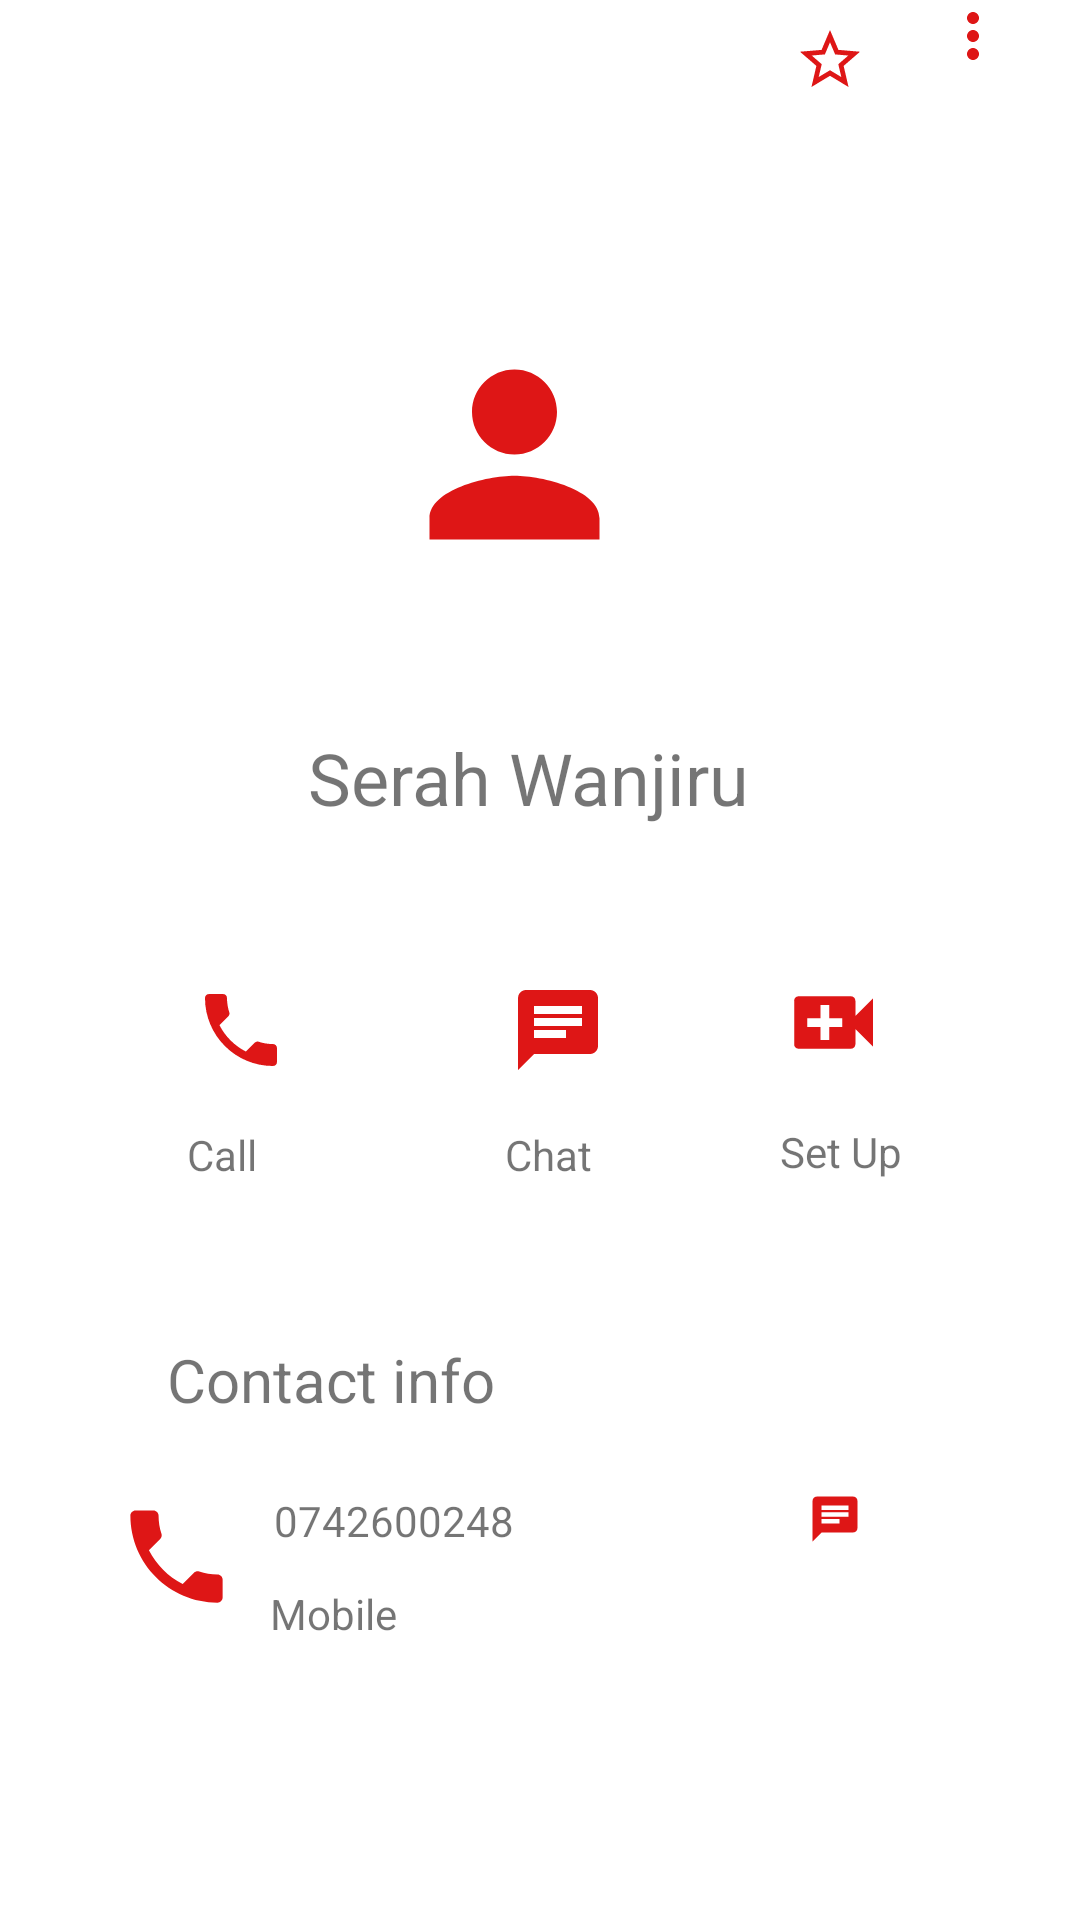

Layout XML and referenced resources for this Android screen:
<!-- AndroidManifest.xml: application theme Theme.ContactRecyclerViews -->
<!-- res/layout/activity_view_contact.xml -->
<?xml version="1.0" encoding="utf-8"?>
<androidx.constraintlayout.widget.ConstraintLayout xmlns:android="http://schemas.android.com/apk/res/android"
    xmlns:app="http://schemas.android.com/apk/res-auto"
    xmlns:tools="http://schemas.android.com/tools"
    android:layout_width="match_parent"
    android:layout_height="match_parent"
    tools:context=".ViewContactActivity">

    <ImageView
        android:id="@+id/imgPerson"
        android:layout_width="85dp"
        android:layout_height="95dp"
        android:layout_marginStart="24dp"
        android:layout_marginTop="40dp"
        android:layout_marginEnd="24dp"
        app:layout_constraintEnd_toEndOf="parent"
        app:layout_constraintHorizontal_bias="0.463"
        app:layout_constraintStart_toStartOf="parent"
        app:layout_constraintTop_toTopOf="@+id/guideline2"
        app:srcCompat="@drawable/ic_baseline_person_24" />

    <androidx.constraintlayout.widget.Guideline
        android:id="@+id/guideline2"
        android:layout_width="wrap_content"
        android:layout_height="wrap_content"
        android:orientation="horizontal"
        app:layout_constraintGuide_percent="0.1" />

    <ImageView
        android:id="@+id/imgstar"
        android:layout_width="wrap_content"
        android:layout_height="wrap_content"
        android:layout_marginBottom="32dp"
        app:layout_constraintBottom_toTopOf="@+id/guideline2"
        app:layout_constraintEnd_toEndOf="parent"
        app:layout_constraintHorizontal_bias="0.788"
        app:layout_constraintStart_toStartOf="parent"
        app:srcCompat="@drawable/ic_baseline_star_border_24" />

    <TextView
        android:id="@+id/tvName1"
        android:layout_width="wrap_content"
        android:layout_height="wrap_content"
        android:layout_marginStart="24dp"
        android:layout_marginTop="44dp"
        android:layout_marginEnd="24dp"
        android:text=" Serah Wanjiru"
        android:textSize="24sp"
        app:layout_constraintEnd_toEndOf="parent"
        app:layout_constraintHorizontal_bias="0.457"
        app:layout_constraintStart_toStartOf="parent"
        app:layout_constraintTop_toBottomOf="@+id/imgPerson" />

    <ImageView
        android:id="@+id/imgphone"
        android:layout_width="35dp"
        android:layout_height="32dp"
        android:layout_marginStart="16dp"
        android:layout_marginTop="52dp"
        app:layout_constraintEnd_toEndOf="parent"
        app:layout_constraintHorizontal_bias="0.151"
        app:layout_constraintStart_toStartOf="parent"
        app:layout_constraintTop_toBottomOf="@+id/tvName1"
        app:srcCompat="@drawable/ic_baseline_phone_24" />

    <TextView
        android:id="@+id/tvCall"
        android:layout_width="wrap_content"
        android:layout_height="wrap_content"
        android:layout_marginStart="16dp"
        android:layout_marginTop="16dp"
        android:text="Call"
        app:layout_constraintEnd_toEndOf="parent"
        app:layout_constraintHorizontal_bias="0.145"
        app:layout_constraintStart_toStartOf="parent"
        app:layout_constraintTop_toBottomOf="@+id/imgphone" />

    <ImageView
        android:id="@+id/imgChat"
        android:layout_width="32dp"
        android:layout_height="32dp"
        android:layout_marginStart="16dp"
        android:layout_marginTop="52dp"
        app:layout_constraintEnd_toEndOf="parent"
        app:layout_constraintHorizontal_bias="0.263"
        app:layout_constraintStart_toEndOf="@+id/imgphone"
        app:layout_constraintTop_toBottomOf="@+id/tvName1"
        app:srcCompat="@drawable/ic_baseline_chat_24" />

    <TextView
        android:id="@+id/tvChat"
        android:layout_width="wrap_content"
        android:layout_height="wrap_content"
        android:layout_marginStart="16dp"
        android:layout_marginTop="16dp"
        android:text="Chat"
        app:layout_constraintEnd_toEndOf="parent"
        app:layout_constraintHorizontal_bias="0.29"
        app:layout_constraintStart_toEndOf="@+id/tvCall"
        app:layout_constraintTop_toBottomOf="@+id/imgChat" />

    <ImageView
        android:id="@+id/imgvideo"
        android:layout_width="36dp"
        android:layout_height="35dp"
        android:layout_marginTop="48dp"
        android:layout_marginEnd="16dp"
        app:layout_constraintEnd_toEndOf="parent"
        app:layout_constraintHorizontal_bias="0.545"
        app:layout_constraintStart_toEndOf="@+id/imgChat"
        app:layout_constraintTop_toBottomOf="@+id/tvName1"
        app:srcCompat="@drawable/ic_baseline_video_call_24" />

    <TextView
        android:id="@+id/tvSetup"
        android:layout_width="wrap_content"
        android:layout_height="wrap_content"
        android:layout_marginTop="16dp"
        android:text="Set Up"
        app:layout_constraintEnd_toEndOf="parent"
        app:layout_constraintHorizontal_bias="0.513"
        app:layout_constraintStart_toEndOf="@+id/tvChat"
        app:layout_constraintTop_toBottomOf="@+id/imgvideo" />

    <TextView
        android:id="@+id/tvInfo"
        android:layout_width="wrap_content"
        android:layout_height="wrap_content"
        android:layout_marginStart="16dp"
        android:layout_marginTop="52dp"
        android:text="Contact info"
        android:textSize="20sp"
        app:layout_constraintEnd_toEndOf="parent"
        app:layout_constraintHorizontal_bias="0.169"
        app:layout_constraintStart_toStartOf="parent"
        app:layout_constraintTop_toBottomOf="@+id/tvCall" />

    <ImageView
        android:id="@+id/imageView4"
        android:layout_width="41dp"
        android:layout_height="43dp"
        android:layout_marginTop="24dp"
        app:layout_constraintEnd_toEndOf="parent"
        app:layout_constraintHorizontal_bias="0.12"
        app:layout_constraintStart_toStartOf="parent"
        app:layout_constraintTop_toBottomOf="@+id/tvInfo"
        app:srcCompat="@drawable/ic_baseline_phone_24" />

    <TextView
        android:id="@+id/tvNumber"
        android:layout_width="wrap_content"
        android:layout_height="wrap_content"
        android:layout_marginStart="8dp"
        android:layout_marginTop="24dp"
        android:text="0742600248"
        app:layout_constraintEnd_toEndOf="parent"
        app:layout_constraintHorizontal_bias="0.02"
        app:layout_constraintStart_toEndOf="@+id/imageView4"
        app:layout_constraintTop_toBottomOf="@+id/tvInfo" />

    <TextView
        android:id="@+id/tvMobile"
        android:layout_width="wrap_content"
        android:layout_height="wrap_content"
        android:layout_marginTop="12dp"
        android:text="Mobile"
        app:layout_constraintEnd_toEndOf="parent"
        app:layout_constraintHorizontal_bias="0.045"
        app:layout_constraintStart_toEndOf="@+id/imageView4"
        app:layout_constraintTop_toBottomOf="@+id/tvNumber" />

    <ImageView
        android:id="@+id/imageView5"
        android:layout_width="35dp"
        android:layout_height="18dp"
        app:layout_constraintEnd_toEndOf="parent"
        app:layout_constraintHorizontal_bias="0.582"
        app:layout_constraintStart_toEndOf="@+id/tvNumber"
        app:layout_constraintTop_toTopOf="@+id/tvNumber"
        app:srcCompat="@drawable/ic_baseline_chat_24" />

    <ImageView
        android:id="@+id/imgvert"
        android:layout_width="wrap_content"
        android:layout_height="wrap_content"
        app:layout_constraintEnd_toEndOf="parent"
        app:layout_constraintStart_toEndOf="@+id/imgstar"
        app:srcCompat="@drawable/ic_baseline_more_vert_24"
        tools:layout_editor_absoluteY="17dp" />
</androidx.constraintlayout.widget.ConstraintLayout>
<!-- resources referenced by this layout -->
<resources>
  <!-- drawable ic_baseline_chat_24 (drawable) -->
  <vector android:autoMirrored="true" android:height="24dp"
      android:tint="#DE1616" android:viewportHeight="24"
      android:viewportWidth="24" android:width="24dp" xmlns:android="http://schemas.android.com/apk/res/android">
      <path android:fillColor="@android:color/white" android:pathData="M20,2L4,2c-1.1,0 -1.99,0.9 -1.99,2L2,22l4,-4h14c1.1,0 2,-0.9 2,-2L22,4c0,-1.1 -0.9,-2 -2,-2zM6,9h12v2L6,11L6,9zM14,14L6,14v-2h8v2zM18,8L6,8L6,6h12v2z"/>
  </vector>
  <!-- drawable ic_baseline_more_vert_24 (drawable) -->
  <vector android:height="24dp" android:tint="#DE1616"
      android:viewportHeight="24" android:viewportWidth="24"
      android:width="24dp" xmlns:android="http://schemas.android.com/apk/res/android">
      <path android:fillColor="@android:color/white" android:pathData="M12,8c1.1,0 2,-0.9 2,-2s-0.9,-2 -2,-2 -2,0.9 -2,2 0.9,2 2,2zM12,10c-1.1,0 -2,0.9 -2,2s0.9,2 2,2 2,-0.9 2,-2 -0.9,-2 -2,-2zM12,16c-1.1,0 -2,0.9 -2,2s0.9,2 2,2 2,-0.9 2,-2 -0.9,-2 -2,-2z"/>
  </vector>
  <!-- drawable ic_baseline_person_24 (drawable) -->
  <vector android:height="72dp" android:tint="#DE1616"
      android:viewportHeight="24" android:viewportWidth="24"
      android:width="72dp" xmlns:android="http://schemas.android.com/apk/res/android">
      <path android:fillColor="@android:color/white" android:pathData="M12,12c2.21,0 4,-1.79 4,-4s-1.79,-4 -4,-4 -4,1.79 -4,4 1.79,4 4,4zM12,14c-2.67,0 -8,1.34 -8,4v2h16v-2c0,-2.66 -5.33,-4 -8,-4z"/>
  </vector>
  <!-- drawable ic_baseline_phone_24 (drawable) -->
  <vector android:height="24dp" android:tint="#DE1616"
      android:viewportHeight="24" android:viewportWidth="24"
      android:width="24dp" xmlns:android="http://schemas.android.com/apk/res/android">
      <path android:fillColor="@android:color/white" android:pathData="M6.62,10.79c1.44,2.83 3.76,5.14 6.59,6.59l2.2,-2.2c0.27,-0.27 0.67,-0.36 1.02,-0.24 1.12,0.37 2.33,0.57 3.57,0.57 0.55,0 1,0.45 1,1V20c0,0.55 -0.45,1 -1,1 -9.39,0 -17,-7.61 -17,-17 0,-0.55 0.45,-1 1,-1h3.5c0.55,0 1,0.45 1,1 0,1.25 0.2,2.45 0.57,3.57 0.11,0.35 0.03,0.74 -0.25,1.02l-2.2,2.2z"/>
  </vector>
  <!-- drawable ic_baseline_star_border_24 (drawable) -->
  <vector android:height="24dp" android:tint="#DE1616"
      android:viewportHeight="24" android:viewportWidth="24"
      android:width="24dp" xmlns:android="http://schemas.android.com/apk/res/android">
      <path android:fillColor="@android:color/white" android:pathData="M22,9.24l-7.19,-0.62L12,2 9.19,8.63 2,9.24l5.46,4.73L5.82,21 12,17.27 18.18,21l-1.63,-7.03L22,9.24zM12,15.4l-3.76,2.27 1,-4.28 -3.32,-2.88 4.38,-0.38L12,6.1l1.71,4.04 4.38,0.38 -3.32,2.88 1,4.28L12,15.4z"/>
  </vector>
  <!-- drawable ic_baseline_video_call_24 (drawable) -->
  <vector android:height="24dp" android:tint="#DE1616"
      android:viewportHeight="24" android:viewportWidth="24"
      android:width="24dp" xmlns:android="http://schemas.android.com/apk/res/android">
      <path android:fillColor="@android:color/white" android:pathData="M17,10.5V7c0,-0.55 -0.45,-1 -1,-1H4c-0.55,0 -1,0.45 -1,1v10c0,0.55 0.45,1 1,1h12c0.55,0 1,-0.45 1,-1v-3.5l4,4v-11l-4,4zM14,13h-3v3H9v-3H6v-2h3V8h2v3h3v2z"/>
  </vector>
  <style name="Theme.ContactRecyclerViews" parent="Theme.MaterialComponents.DayNight.DarkActionBar">
          
          <item name="colorPrimary">@color/purple_500</item>
          <item name="colorPrimaryVariant">@color/purple_700</item>
          <item name="colorOnPrimary">@color/white</item>
          
          <item name="colorSecondary">@color/teal_200</item>
          <item name="colorSecondaryVariant">@color/teal_700</item>
          <item name="colorOnSecondary">@color/black</item>
          
          <item name="android:statusBarColor" tools:targetApi="l">?attr/colorPrimaryVariant</item>
          
      </style>
  <!-- not gathered from this repository: default colours our renderer supplied (Android Studio template values) -->
  <color name="purple_500">#FF6200EE</color>
  <color name="purple_700">#FF3700B3</color>
  <color name="teal_200">#FF03DAC5</color>
  <color name="teal_700">#FF018786</color>
  <color name="black">#FF000000</color>
  <color name="white">#FFFFFFFF</color>
</resources>
